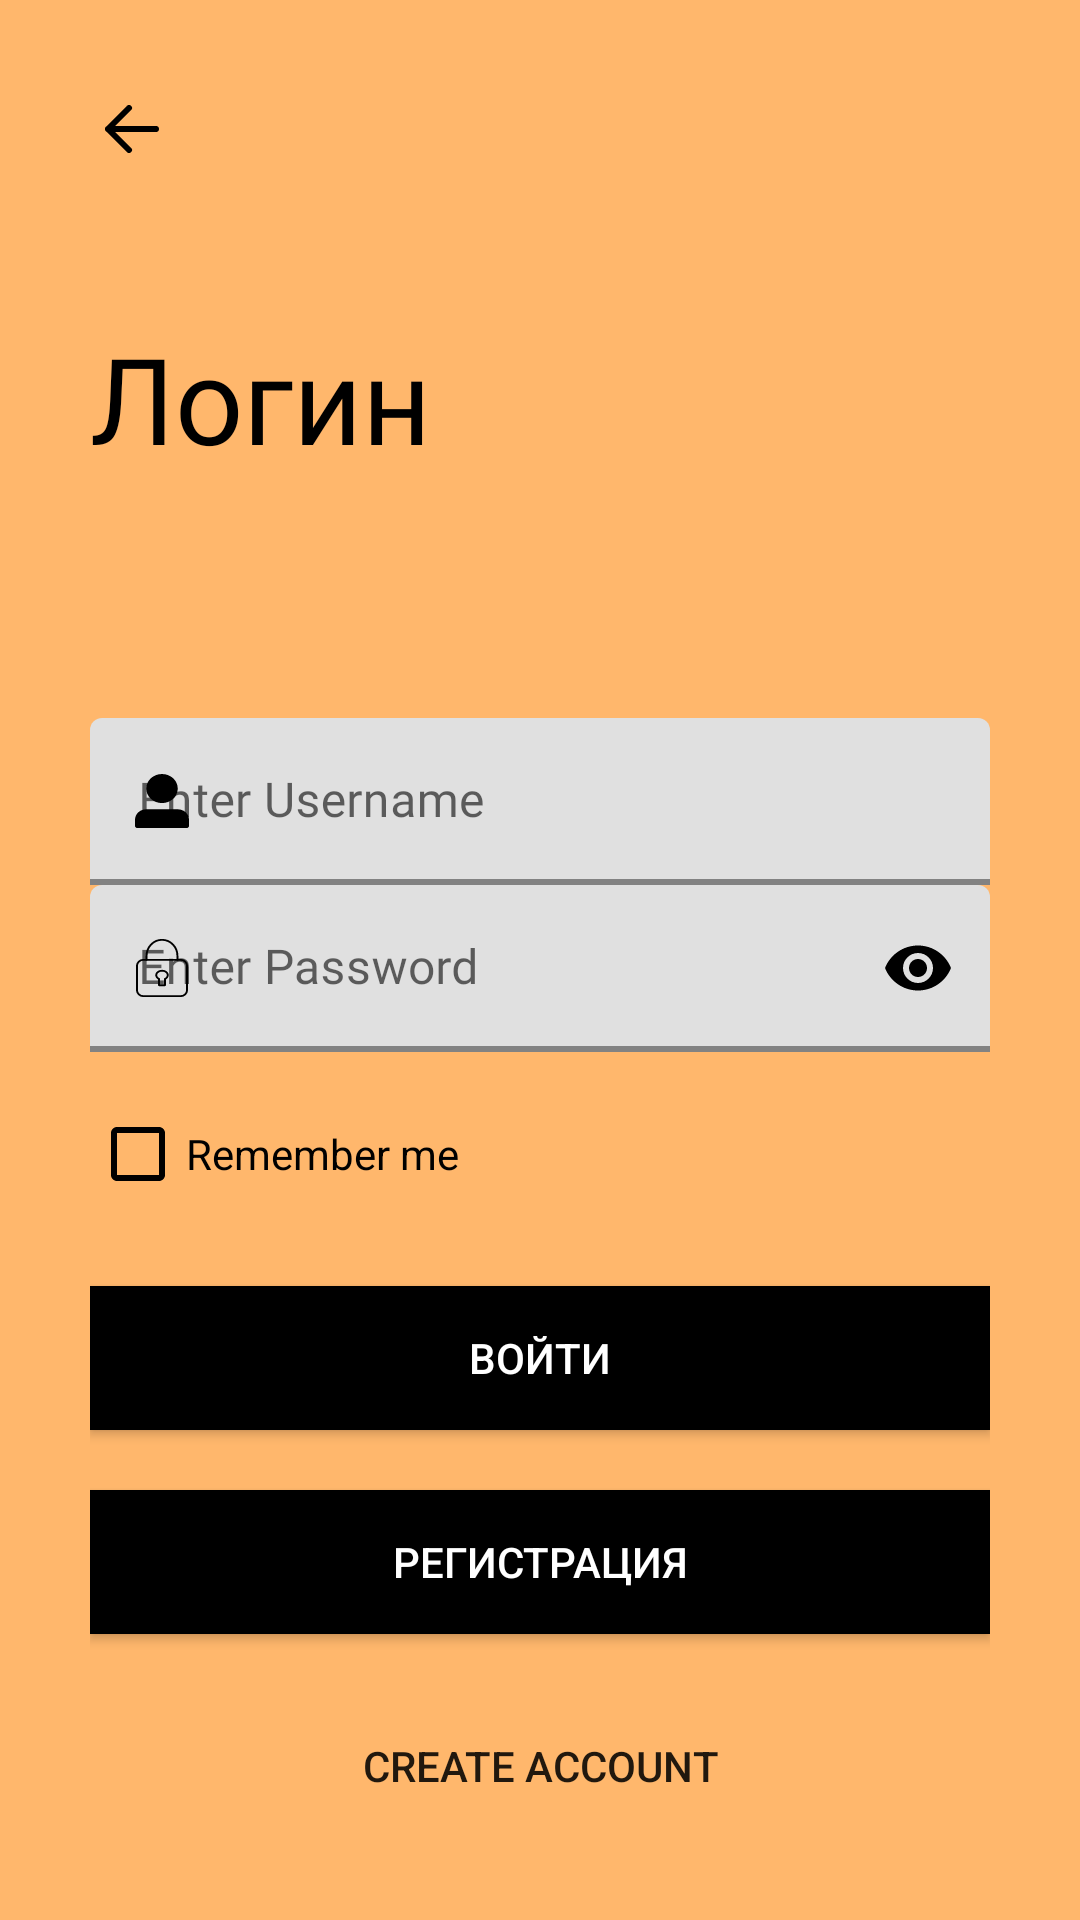

Android layout source for this screen:
<!-- AndroidManifest.xml: application theme Theme.SchoolBase -->
<!-- res/layout/activity_main.xml -->
<?xml version="1.0" encoding="utf-8"?>
<ScrollView xmlns:android="http://schemas.android.com/apk/res/android"
    xmlns:app="http://schemas.android.com/apk/res-auto"
    xmlns:tools="http://schemas.android.com/tools"
    android:layout_width="match_parent"
    android:layout_height="match_parent"
    android:background="@color/colorPrimary"
    android:padding="30dp"
    tools:context=".MainActivity">

    <LinearLayout
        android:layout_width="match_parent"
        android:layout_height="wrap_content"
        android:orientation="vertical">

        <ImageView
            android:id="@+id/login_back_button"
            android:layout_width="wrap_content"
            android:layout_height="wrap_content"
            android:padding="5dp"
            android:src="@drawable/ic_vector" />

        <TextView
            android:layout_width="wrap_content"
            android:layout_height="wrap_content"
            android:layout_marginTop="50dp"
            android:fontFamily="@font/muli_black"
            android:text="Логин"
            android:textColor="@color/black"
            android:textSize="40sp" />
        <LinearLayout
            android:layout_width="match_parent"
            android:layout_height="wrap_content"
            android:orientation="vertical"
            android:layout_marginTop="80dp">


            <com.google.android.material.textfield.TextInputLayout
                android:layout_width="match_parent"
                android:layout_height="wrap_content"
                android:hint="@string/enter_username"
                app:hintTextColor="@color/black"
                app:boxStrokeColor="@color/black"
                app:boxStrokeWidth="2dp"
                app:startIconDrawable="@drawable/ic_vector1"
                app:startIconTint="@color/black"
                app:endIconMode="clear_text"
                app:endIconTint="@color/black">

                <com.google.android.material.textfield.TextInputEditText
                    android:id="@+id/login"

                    android:layout_width="match_parent"
                    android:layout_height="match_parent"
                    android:fontFamily="@font/muli"
                    android:textColor="@color/black"
                    android:inputType="text">




                </com.google.android.material.textfield.TextInputEditText>
            </com.google.android.material.textfield.TextInputLayout>

            <com.google.android.material.textfield.TextInputLayout
                android:layout_width="match_parent"
                android:layout_height="wrap_content"
                android:hint="@string/enter_password"
                app:hintTextColor="@color/black"
                app:boxStrokeColor="@color/black"
                app:boxStrokeWidth="2dp"
                app:startIconDrawable="@drawable/ic_password_icon"
                app:startIconTint="@color/black"
                app:endIconMode="password_toggle"
                app:endIconTint="@color/black">

                <com.google.android.material.textfield.TextInputEditText
                    android:id="@+id/password"
                    android:layout_width="match_parent"
                    android:layout_height="match_parent"
                    android:fontFamily="@font/muli"
                    android:textColor="@color/black"
                    android:inputType="textPassword">




                </com.google.android.material.textfield.TextInputEditText>
            </com.google.android.material.textfield.TextInputLayout>

            <RelativeLayout
                android:layout_width="match_parent"
                android:layout_height="wrap_content"
                android:layout_marginTop="10dp">

                <CheckBox
                    style="@style/Widget.AppCompat.CompoundButton.CheckBox"
                    android:layout_width="wrap_content"
                    android:layout_height="wrap_content"
                    android:layout_centerVertical="true"
                    android:buttonTint="@color/black"
                    android:text="@string/remember_me"
                    android:textColor="@color/black" />





            </RelativeLayout>

            <Button
                android:id="@+id/login_button"
                android:layout_width="match_parent"
                android:layout_height="wrap_content"
                android:text="Войти"
                android:background="@color/black"
                android:textColor="@color/white"
                android:layout_marginTop="20dp"
                android:foreground="?android:attr/selectableItemBackground"/>

            /*Для регистрации пользователей*/

            <Button
                android:id="@+id/register_button"
                android:layout_width="match_parent"
                android:layout_height="wrap_content"
                android:text="Регистрация"
                android:background="@color/black"
                android:textColor="@color/white"
                android:layout_marginTop="20dp"
                android:foreground="?android:attr/selectableItemBackground"/>
            <Button
                android:layout_width="wrap_content"
                android:layout_height="wrap_content"
                android:text="@string/create_account"
                android:layout_marginTop="20dp"
                android:background="#00000000"
                android:layout_gravity="center"
                />

        </LinearLayout>


    </LinearLayout>


</ScrollView>
<!-- resources referenced by this layout -->
<resources>
  <color name="black">#FF000000</color>
  <color name="colorPrimary">#FFB76C</color>
  <color name="white">#FFFFFFFF</color>
  <!-- drawable ic_vector (drawable) -->
  <vector xmlns:android="http://schemas.android.com/apk/res/android"
      android:width="18dp"
      android:height="16dp"
      android:viewportWidth="18"
      android:viewportHeight="16">
    <path
        android:pathData="M8,1L1,8M1,8L8,15M1,8H17"
        android:strokeLineJoin="round"
        android:strokeWidth="2"
        android:fillColor="#00000000"
        android:strokeColor="#000000"
        android:strokeLineCap="round"/>
  </vector>
  <!-- drawable ic_vector1 (drawable) -->
  <vector xmlns:android="http://schemas.android.com/apk/res/android"
      android:width="18dp"
      android:height="18dp"
      android:viewportWidth="75"
      android:viewportHeight="81">
    <path
        android:pathData="M15.625,21.8077C15.625,27.5915 17.9297,33.1383 22.032,37.2281C26.1344,41.3178 31.6984,43.6154 37.5,43.6154C43.3016,43.6154 48.8656,41.3178 52.968,37.2281C57.0703,33.1383 59.375,27.5915 59.375,21.8077C59.375,16.0239 57.0703,10.4771 52.968,6.3873C48.8656,2.2976 43.3016,0 37.5,0C31.6984,0 26.1344,2.2976 22.032,6.3873C17.9297,10.4771 15.625,16.0239 15.625,21.8077V21.8077ZM68.75,81H3.125C2.2962,81 1.5013,80.6718 0.9153,80.0875C0.3292,79.5033 0,78.7109 0,77.8846V68.5385C0,64.4072 1.6462,60.4452 4.5765,57.5239C7.5067,54.6027 11.481,52.9615 15.625,52.9615H59.375C63.519,52.9615 67.4933,54.6027 70.4235,57.5239C73.3538,60.4452 75,64.4072 75,68.5385V77.8846C75,78.7109 74.6708,79.5033 74.0847,80.0875C73.4987,80.6718 72.7038,81 71.875,81H68.75Z"
        android:fillColor="#000000"/>
  </vector>
  <string name="create_account">Create Account</string>
  <string name="enter_password">Enter Password</string>
  <string name="enter_username">Enter Username</string>
  <string name="remember_me">Remember me</string>
  <style name="Theme.SchoolBase" parent="Theme.MaterialComponents.DayNight.NoActionBar">
          
          <item name="colorPrimary">@color/purple_500</item>
          <item name="colorPrimaryVariant">@color/purple_700</item>
          <item name="colorOnPrimary">@color/white</item>
          
          <item name="colorSecondary">@color/teal_200</item>
          <item name="colorSecondaryVariant">@color/teal_700</item>
          <item name="colorOnSecondary">@color/black</item>
          
          <item name="android:statusBarColor" tools:targetApi="l">?attr/colorPrimaryVariant</item>
          
      </style>
  <color name="purple_500">#FF6200EE</color>
  <color name="purple_700">#FF3700B3</color>
  <color name="teal_200">#FF03DAC5</color>
  <color name="teal_700">#FF018786</color>
</resources>
